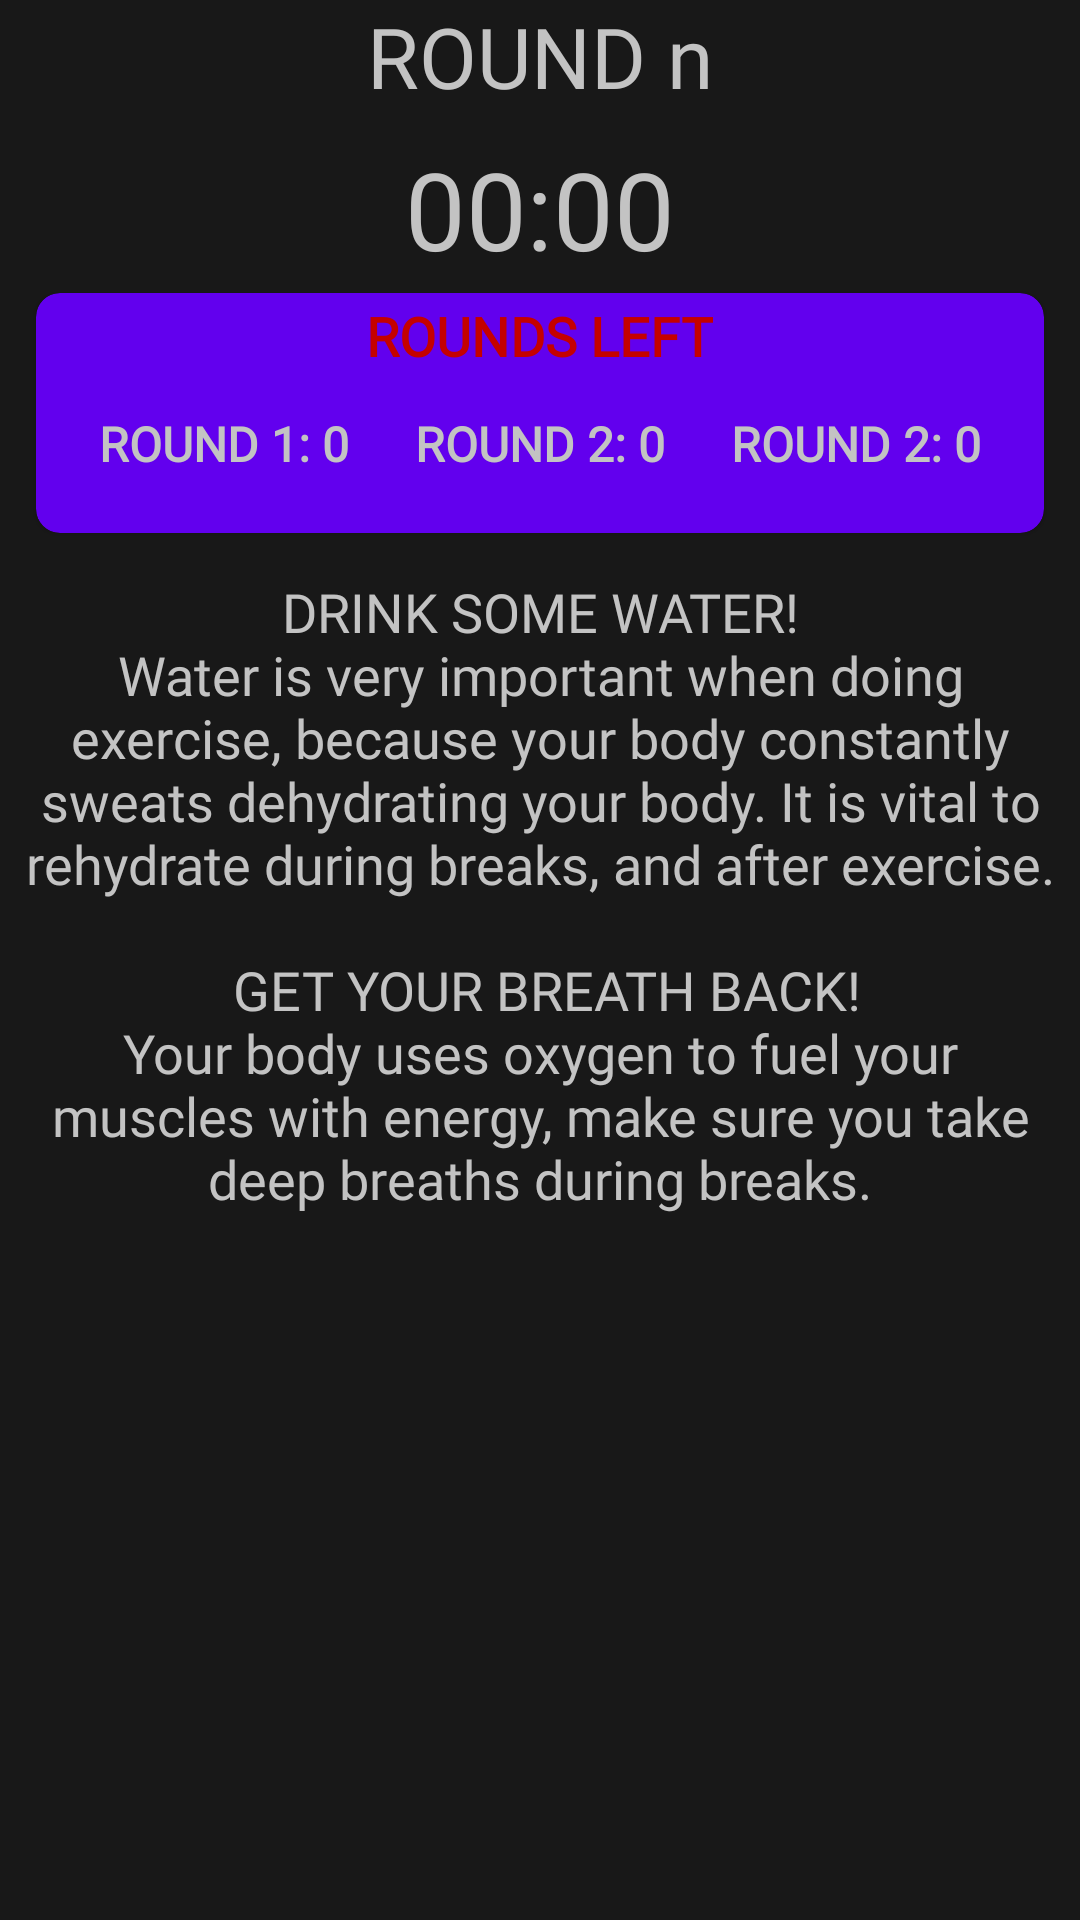

This screen was rendered from an Android layout file. Write that file and the resources it references.
<!-- AndroidManifest.xml: application theme Theme.StayFitRPG -->
<!-- res/layout/activity_running_exercise.xml -->
<?xml version="1.0" encoding="utf-8"?>
<androidx.constraintlayout.widget.ConstraintLayout xmlns:android="http://schemas.android.com/apk/res/android"
    xmlns:app="http://schemas.android.com/apk/res-auto"
    xmlns:tools="http://schemas.android.com/tools"
    android:layout_width="match_parent"
    android:layout_height="match_parent"
    tools:context=".exercises.RunningExerciseActivity"
    android:background="@color/backgroundBlack"
    android:id="@+id/runningExerciseMainLayout">

    <TextView
        android:id="@+id/runningExerciseTxtTitle"
        android:layout_width="wrap_content"
        android:layout_height="wrap_content"
        android:fontFamily="@font/roboto_condensed_regular"
        android:text="ROUND n"
        android:textColor="@color/textColor"
        android:textSize="28sp"
        app:layout_constraintEnd_toEndOf="parent"
        app:layout_constraintStart_toStartOf="parent"
        app:layout_constraintTop_toTopOf="parent" />

    <LinearLayout
        android:id="@+id/runningExerciseRoundLayout"
        android:layout_width="0dp"
        android:layout_height="0dp"
        android:layout_marginTop="16dp"
        android:orientation="vertical"
        android:visibility="gone"
        app:layout_constraintBottom_toBottomOf="parent"
        app:layout_constraintEnd_toEndOf="parent"
        app:layout_constraintStart_toStartOf="parent"
        app:layout_constraintTop_toBottomOf="@+id/runningExerciseTxtTitle">

        <TextView
            android:id="@+id/runningExerciseTxtDistance"
            android:layout_width="match_parent"
            android:layout_height="wrap_content"
            android:fontFamily="@font/roboto_condensed_regular"
            android:textAlignment="center"
            android:textColor="@color/textColor"
            android:textSize="36sp" />

        <Button
            android:id="@+id/btnTest"
            android:layout_width="match_parent"
            android:layout_height="wrap_content"
            android:text="TEST"
            android:visibility="gone" />

    </LinearLayout>

    <LinearLayout
        android:id="@+id/runningExerciseBreakLayout"
        android:layout_width="0dp"
        android:layout_height="0dp"
        android:layout_margin="8dp"
        android:layout_marginTop="16dp"
        android:orientation="vertical"
        android:visibility="visible"
        app:layout_constraintBottom_toBottomOf="parent"
        app:layout_constraintEnd_toEndOf="parent"
        app:layout_constraintStart_toStartOf="parent"
        app:layout_constraintTop_toBottomOf="@+id/runningExerciseTxtTitle">

        <TextView
            android:id="@+id/runningExerciseTxtTime"
            android:layout_width="match_parent"
            android:layout_height="wrap_content"
            android:fontFamily="@font/roboto_condensed_regular"
            android:text="00:00"
            android:textAlignment="center"
            android:textColor="@color/textColor"
            android:textSize="36sp" />

        <com.google.android.material.card.MaterialCardView
            android:layout_width="match_parent"
            android:layout_height="wrap_content"
            android:layout_margin="4dp"
            app:cardBackgroundColor="@color/purple_500"
            app:cardCornerRadius="8dp">

            <RelativeLayout
                android:layout_width="match_parent"
                android:layout_height="wrap_content"
                android:layout_marginBottom="10dp">

                <TextView
                    android:id="@+id/runningExerciseTxtRoundsLeft"
                    android:layout_width="wrap_content"
                    android:layout_height="wrap_content"
                    android:layout_centerHorizontal="true"
                    android:layout_marginTop="2dp"
                    android:fontFamily="@font/roboto_condensed_regular"
                    android:text="ROUNDS LEFT"
                    android:textColor="@color/red"
                    android:textSize="18sp"
                    android:textStyle="bold" />

                <TableLayout
                    android:layout_width="match_parent"
                    android:layout_height="wrap_content"
                    android:layout_below="@id/runningExerciseTxtRoundsLeft"
                    android:layout_marginStart="10dp"
                    android:layout_marginTop="10dp"
                    android:layout_marginEnd="10dp">

                    <TableRow
                        android:layout_width="match_parent"
                        android:layout_height="match_parent"
                        android:gravity="center">

                        <TextView
                            android:id="@+id/runningExerciseTxtRound1"
                            android:layout_width="wrap_content"
                            android:layout_height="wrap_content"
                            android:layout_marginTop="2dp"
                            android:layout_weight="1"
                            android:fontFamily="@font/roboto_condensed_regular"
                            android:text="ROUND 1: 0"
                            android:textAlignment="center"
                            android:textColor="@color/textColor"
                            android:textSize="16sp"
                            android:textStyle="bold" />

                        <TextView
                            android:id="@+id/runningExerciseTxtRound2"
                            android:layout_width="wrap_content"
                            android:layout_height="wrap_content"

                            android:layout_marginTop="2dp"
                            android:layout_weight="1"
                            android:fontFamily="@font/roboto_condensed_regular"
                            android:text="ROUND 2: 0"
                            android:textAlignment="center"
                            android:textColor="@color/textColor"
                            android:textSize="16sp"
                            android:textStyle="bold" />

                        <TextView
                            android:id="@+id/runningExerciseTxtRound3"
                            android:layout_width="wrap_content"
                            android:layout_height="wrap_content"

                            android:layout_marginTop="2dp"
                            android:layout_weight="1"
                            android:fontFamily="@font/roboto_condensed_regular"
                            android:text="ROUND 2: 0"
                            android:textAlignment="center"
                            android:textColor="@color/textColor"
                            android:textSize="16sp"
                            android:textStyle="bold" />

                    </TableRow>

                    <TableRow
                        android:layout_width="match_parent"
                        android:layout_height="match_parent"
                        android:layout_marginTop="10dp"
                        android:gravity="center">

                        <TextView
                            android:id="@+id/runningExerciseTxtRound4"
                            android:layout_width="wrap_content"
                            android:layout_height="wrap_content"

                            android:layout_marginTop="2dp"
                            android:layout_weight="1"
                            android:fontFamily="@font/roboto_condensed_regular"
                            android:text="ROUND 4: 0"
                            android:textAlignment="center"
                            android:textColor="@color/textColor"
                            android:textSize="16sp"
                            android:textStyle="bold"
                            android:visibility="gone" />

                        <TextView
                            android:id="@+id/runningExerciseTxtRound5"
                            android:layout_width="wrap_content"
                            android:layout_height="wrap_content"

                            android:layout_marginTop="2dp"
                            android:layout_weight="1"
                            android:fontFamily="@font/roboto_condensed_regular"
                            android:text="ROUND 5: 0"
                            android:textAlignment="center"
                            android:textColor="@color/textColor"
                            android:textSize="16sp"
                            android:textStyle="bold"
                            android:visibility="gone" />

                        <TextView
                            android:id="@+id/runningExerciseTxtRound6"
                            android:layout_width="wrap_content"
                            android:layout_height="wrap_content"

                            android:layout_marginTop="2dp"
                            android:layout_weight="1"
                            android:fontFamily="@font/roboto_condensed_regular"
                            android:text="ROUND 6: 0"
                            android:textAlignment="center"
                            android:textColor="@color/textColor"
                            android:textSize="16sp"
                            android:textStyle="bold"
                            android:visibility="gone" />

                    </TableRow>
                </TableLayout>
            </RelativeLayout>
        </com.google.android.material.card.MaterialCardView>

        <TextView
            android:layout_width="wrap_content"
            android:layout_height="wrap_content"
            android:layout_marginTop="10dp"
            android:fontFamily="@font/roboto_condensed_regular"
            android:text="@string/break_instructions"
            android:textAlignment="center"
            android:textColor="@color/textColor"
            android:textSize="18sp" />
    </LinearLayout>

</androidx.constraintlayout.widget.ConstraintLayout>
<!-- resources referenced by this layout -->
<resources>
  <color name="backgroundBlack">#181818</color>
  <color name="purple_500">#FF6200EE</color>
  <color name="red">#C50000</color>
  <color name="textColor">#C3C3C3</color>
  <string name="break_instructions">
  
          DRINK SOME WATER!\nWater is very important when doing exercise, because your body constantly sweats dehydrating your body. It is vital to rehydrate during breaks, and after exercise.\n\n
          GET YOUR BREATH BACK!\nYour body uses oxygen to fuel your muscles with energy, make sure you take deep breaths during breaks.
  
      </string>
  <style name="Theme.StayFitRPG" parent="Theme.MaterialComponents.DayNight.NoActionBar">
          
          <item name="colorPrimary">@color/purple_500</item>
          <item name="colorPrimaryVariant">@color/purple_700</item>
          <item name="colorOnPrimary">@color/white</item>
          
          <item name="colorSecondary">#D50000</item>
          <item name="colorSecondaryVariant">@color/red</item>
          <item name="colorOnSecondary">@color/black</item>
          
          <item name="android:statusBarColor" tools:targetApi="l">?attr/colorPrimaryVariant</item>
          
      </style>
  <color name="purple_700">#FF3700B3</color>
  <color name="white">#FFFFFFFF</color>
  <color name="black">#FF000000</color>
</resources>
